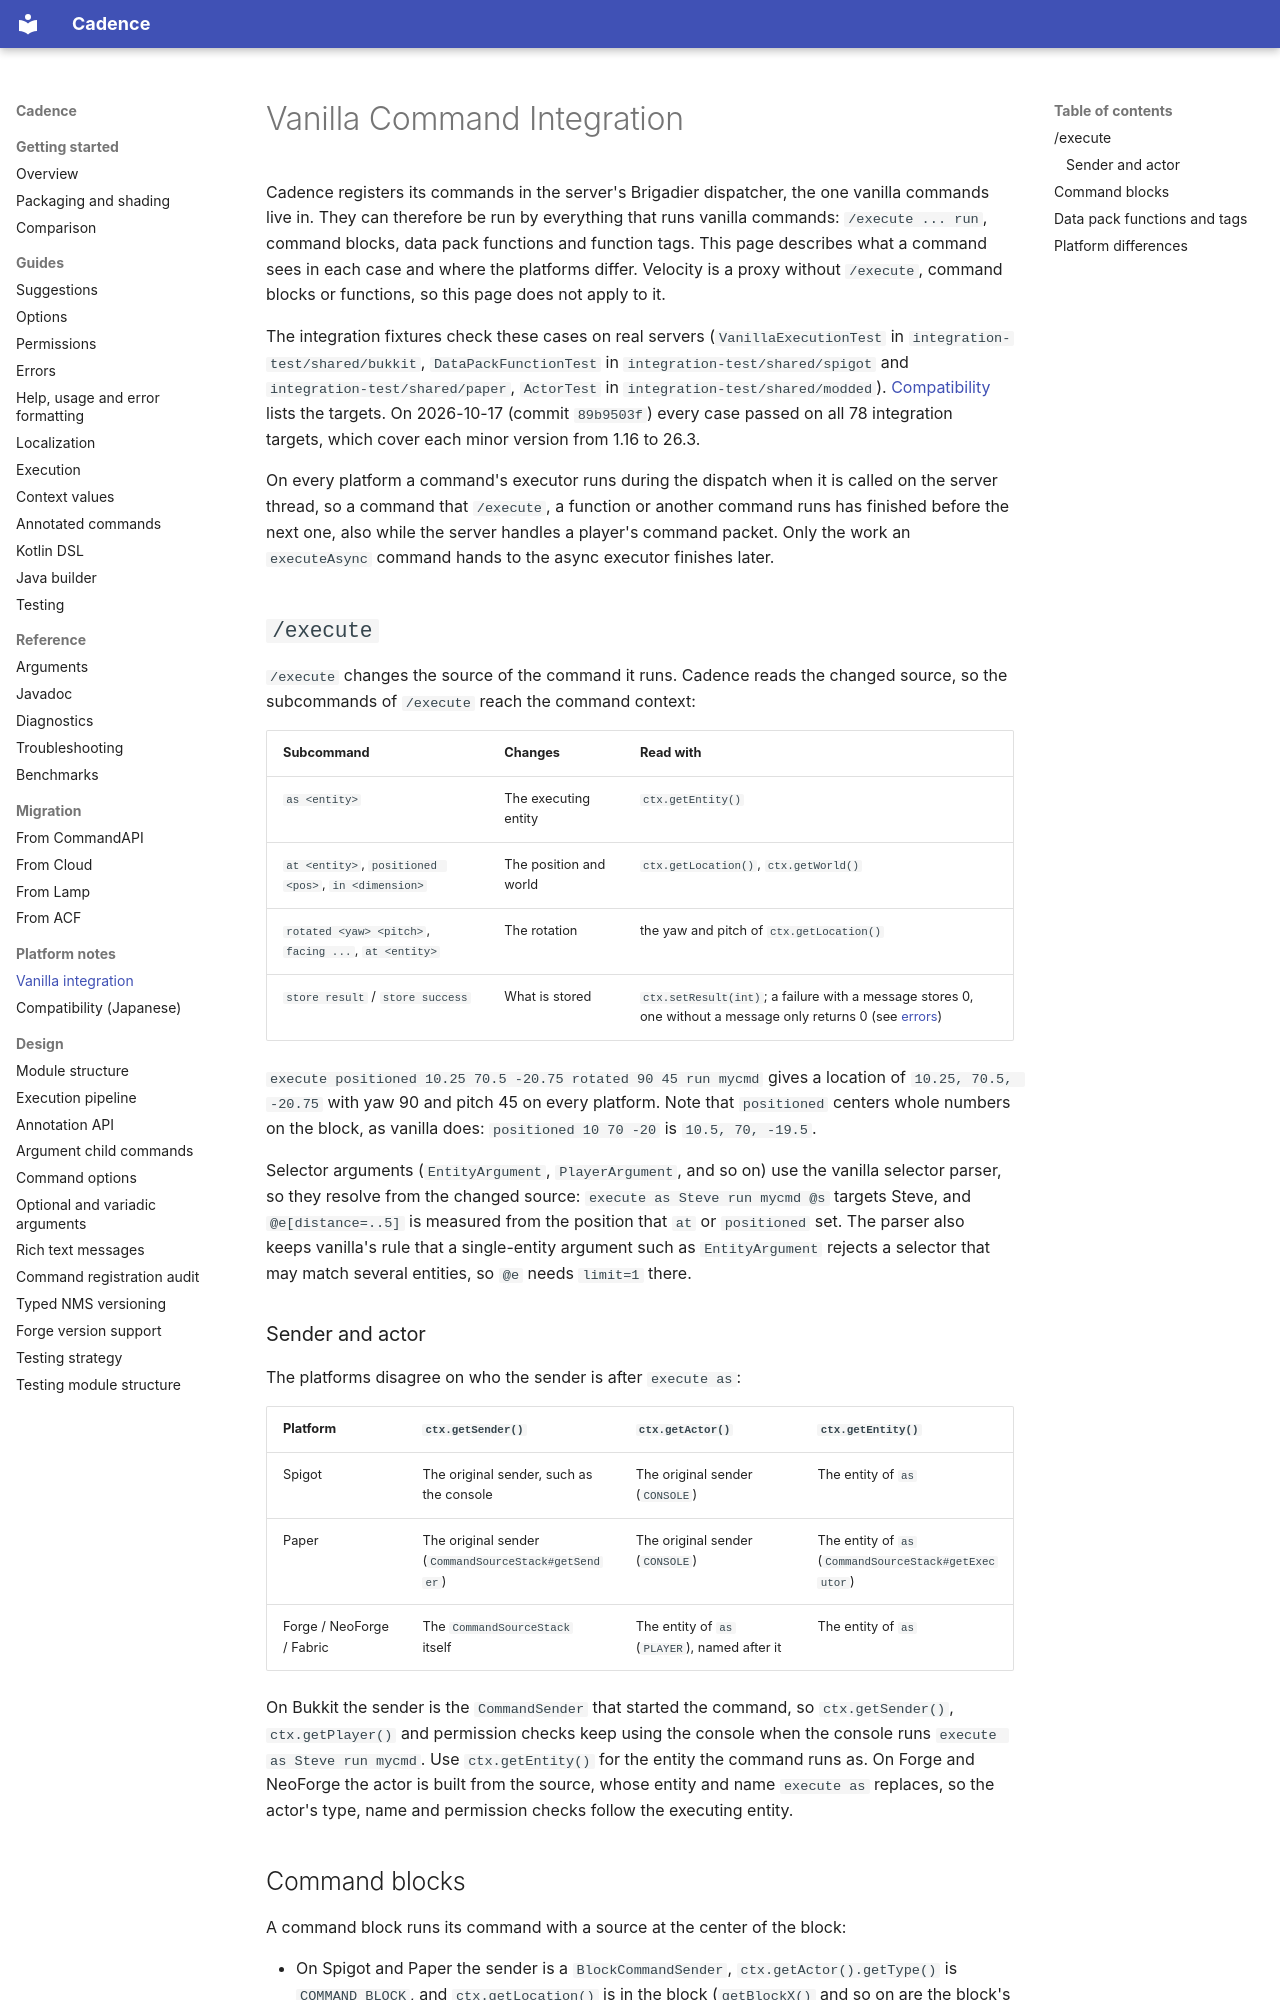

repository: Maru32768/CommandLib · page: vanilla-integration/index.html · generator: mkdocs

# Vanilla Command Integration

Cadence registers its commands in the server's Brigadier dispatcher, the one vanilla commands live in. They can
therefore be run by everything that runs vanilla commands: `/execute ... run`, command blocks, data pack functions and
function tags. This page describes what a command sees in each case and where the platforms differ. Velocity is a
proxy without `/execute`, command blocks or functions, so this page does not apply to it.

The integration fixtures check these cases on real servers (`VanillaExecutionTest` in `integration-test/shared/bukkit`,
`DataPackFunctionTest` in `integration-test/shared/spigot` and `integration-test/shared/paper`, `ActorTest` in
`integration-test/shared/modded`). [Compatibility](compatibility.md) lists the targets. On 2026-10-17 (commit `89b9503f`) every case passed on all 78
integration targets, which cover each minor version from 1.16 to 26.3.

On every platform a command's executor runs during the dispatch when it is called on the server thread, so a command
that `/execute`, a function or another command runs has finished before the next one, also while the server handles a
player's command packet. Only the work an `executeAsync` command hands to the async executor finishes later.

## `/execute`

`/execute` changes the source of the command it runs. Cadence reads the changed source, so the subcommands of
`/execute` reach the command context:

| Subcommand | Changes | Read with |
|---|---|---|
| `as <entity>` | The executing entity | `ctx.getEntity()` |
| `at <entity>`, `positioned <pos>`, `in <dimension>` | The position and world | `ctx.getLocation()`, `ctx.getWorld()` |
| `rotated <yaw> <pitch>`, `facing ...`, `at <entity>` | The rotation | the yaw and pitch of `ctx.getLocation()` |
| `store result` / `store success` | What is stored | `ctx.setResult(int)`; a failure with a message stores 0, one without a message only returns 0 (see [errors](errors.md#results-and-failures)) |

`execute positioned 10.25 70.5 -20.75 rotated 90 45 run mycmd` gives a location of `10.25, 70.5, -20.75` with yaw 90
and pitch 45 on every platform. Note that `positioned` centers whole numbers on the block, as vanilla does:
`positioned 10 70 -20` is `10.5, 70, -19.5`.

Selector arguments (`EntityArgument`, `PlayerArgument`, and so on) use the vanilla selector parser, so they resolve from
the changed source: `execute as Steve run mycmd @s` targets Steve, and `@e[distance=..5]` is measured from the position
that `at` or `positioned` set. The parser also keeps vanilla's rule that a single-entity argument such as
`EntityArgument` rejects a selector that may match several entities, so `@e` needs `limit=1` there.

### Sender and actor

The platforms disagree on who the sender is after `execute as`:

| Platform | `ctx.getSender()` | `ctx.getActor()` | `ctx.getEntity()` |
|---|---|---|---|
| Spigot | The original sender, such as the console | The original sender (`CONSOLE`) | The entity of `as` |
| Paper | The original sender (`CommandSourceStack#getSender`) | The original sender (`CONSOLE`) | The entity of `as` (`CommandSourceStack#getExecutor`) |
| Forge / NeoForge / Fabric | The `CommandSourceStack` itself | The entity of `as` (`PLAYER`), named after it | The entity of `as` |

On Bukkit the sender is the `CommandSender` that started the command, so `ctx.getSender()`, `ctx.getPlayer()` and
permission checks keep using the console when the console runs `execute as Steve run mycmd`. Use `ctx.getEntity()` for
the entity the command runs as. On Forge and NeoForge the actor is built from the source, whose entity and name
`execute as` replaces, so the actor's type, name and permission checks follow the executing entity.
